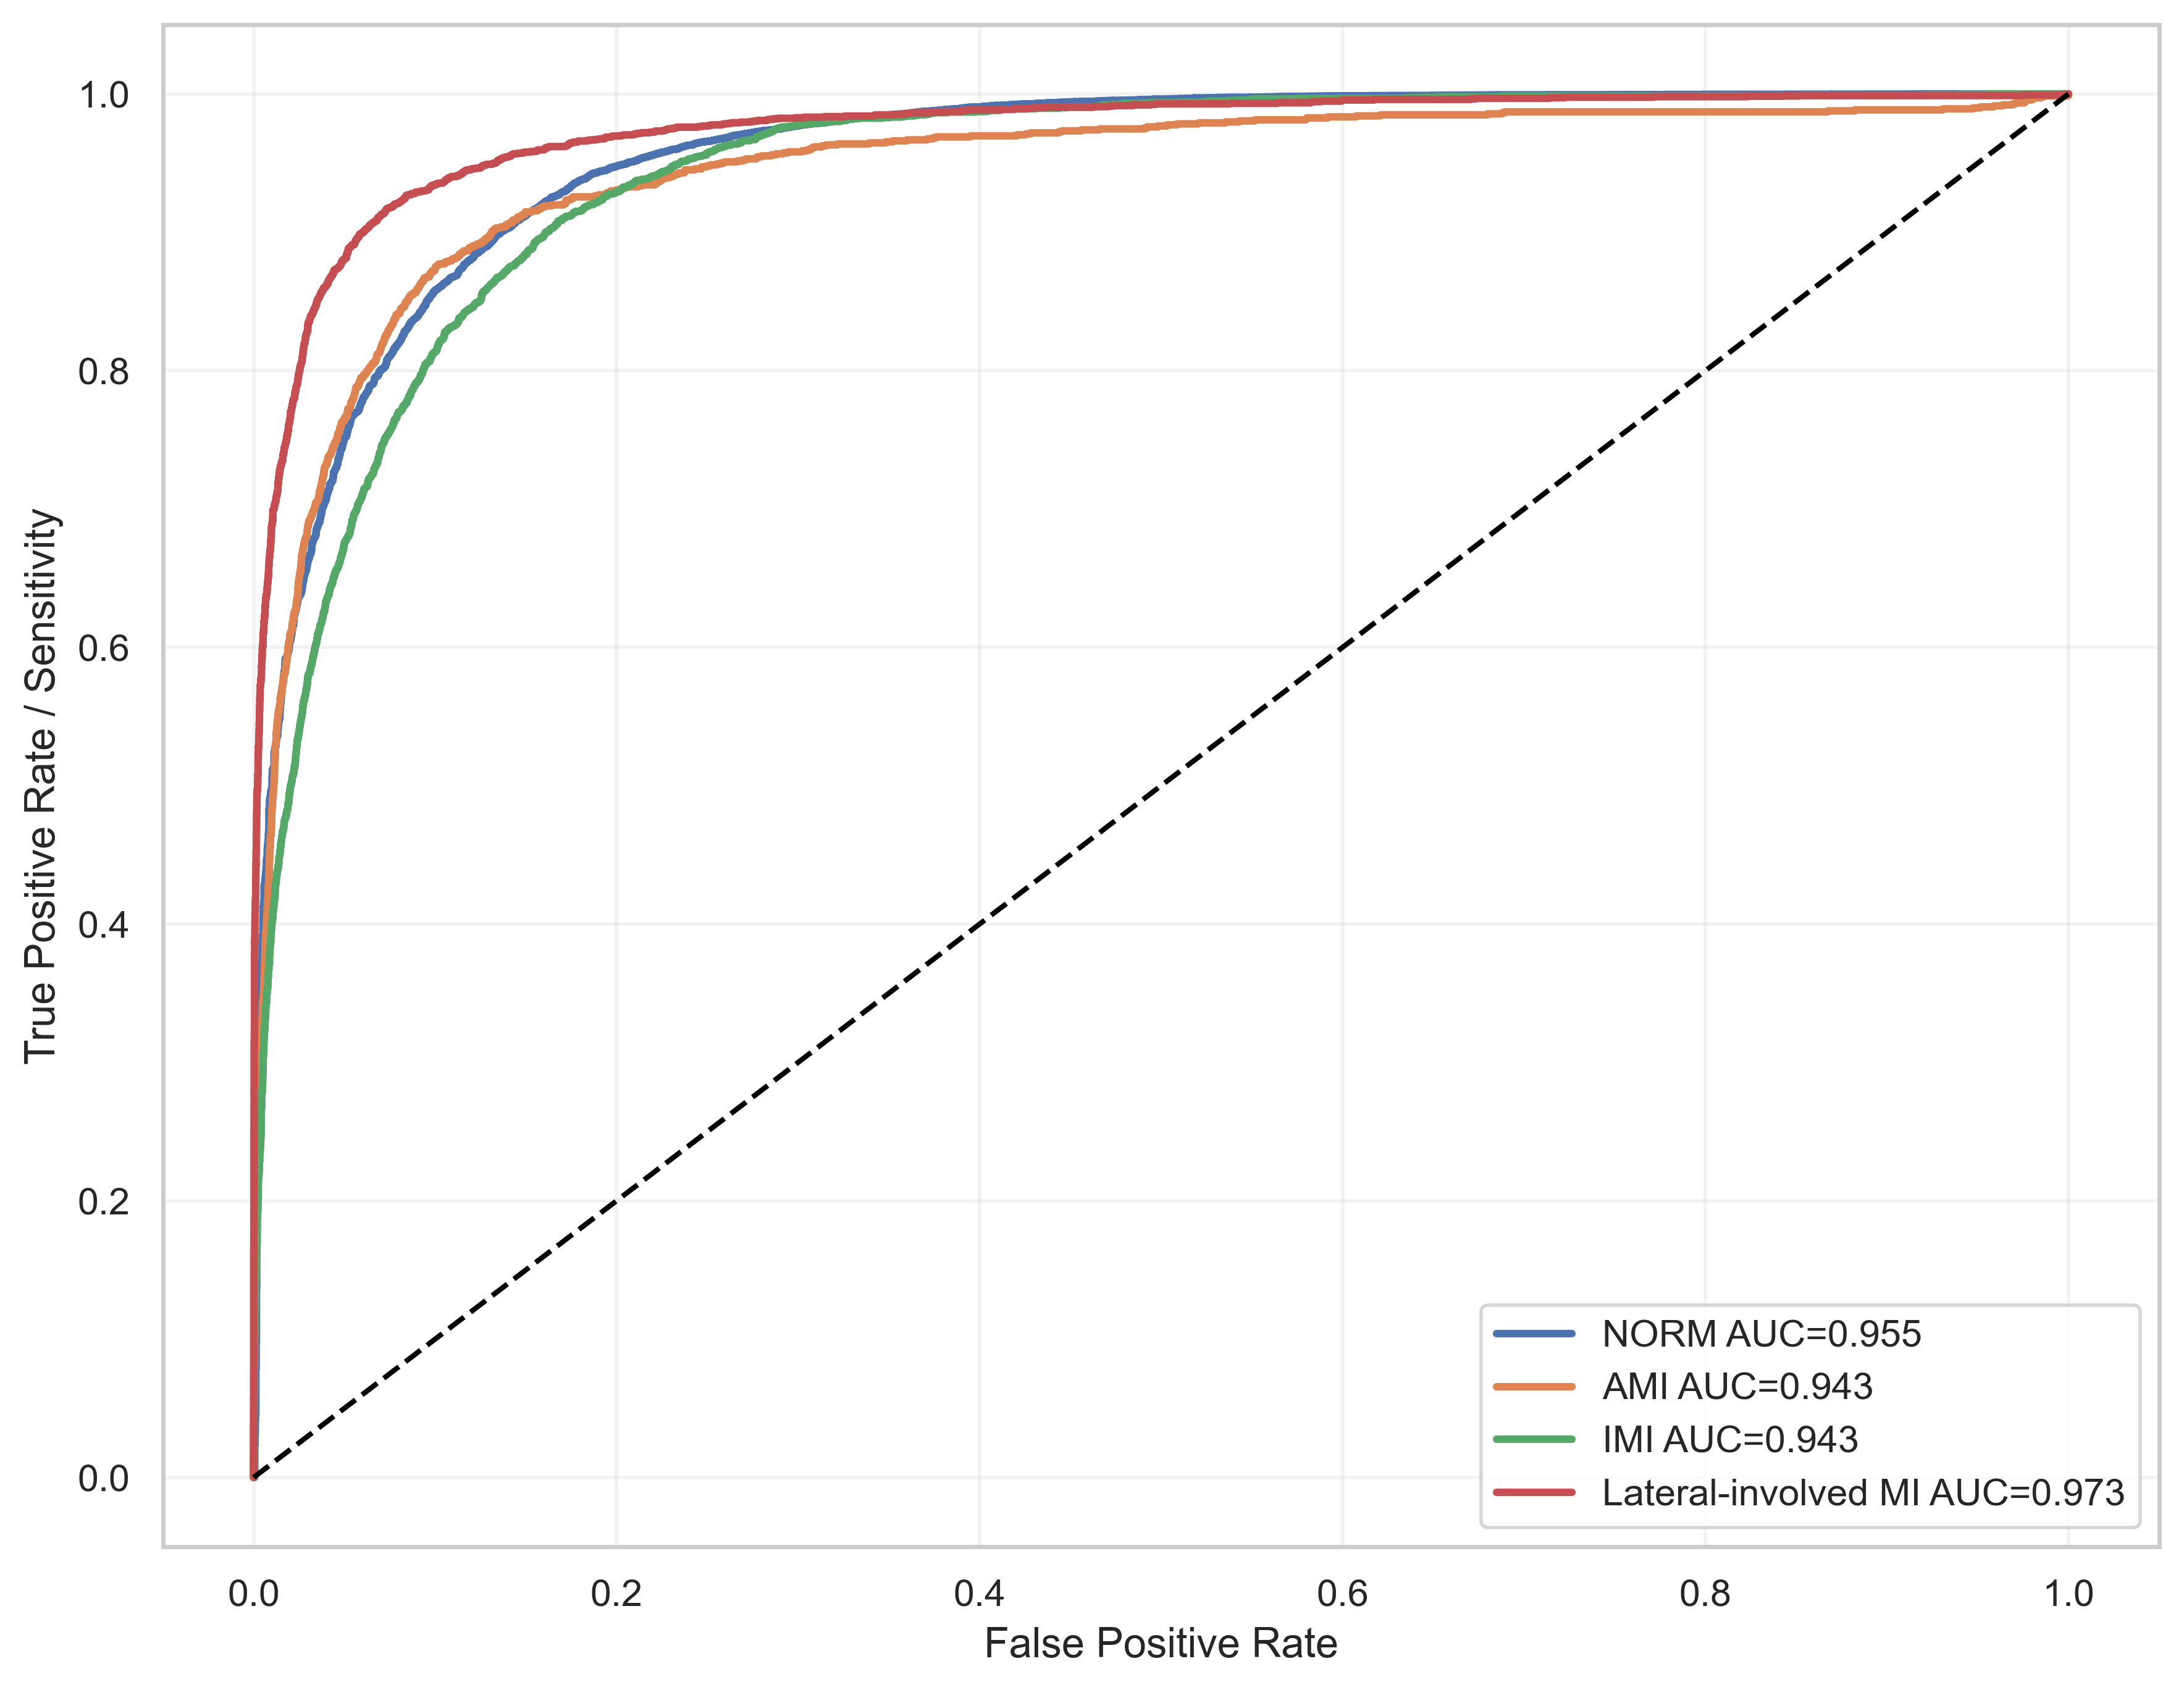

The data file committed next to this chart (first rows):
label, fpr, tpr, auc
NORM, 0.0, 0.0, 0.9546
NORM, 0.0004695, 0.0, 0.9546
NORM, 0.0004695, 0.0002007, 0.9546
NORM, 0.0004695, 0.0002509, 0.9546
NORM, 0.0004695, 0.0003513, 0.9546
NORM, 0.000626, 0.0003513, 0.9546
NORM, 0.000626, 0.000552, 0.9546
NORM, 0.000626, 0.0007527, 0.9546
NORM, 0.000626, 0.0008029, 0.9546
NORM, 0.000626, 0.0009033, 0.9546
NORM, 0.000626, 0.001004, 0.9546
NORM, 0.000626, 0.001104, 0.9546
NORM, 0.000626, 0.001154, 0.9546
NORM, 0.000626, 0.001305, 0.9546
NORM, 0.000626, 0.001355, 0.9546
NORM, 0.000626, 0.001756, 0.9546
NORM, 0.000626, 0.001807, 0.9546
NORM, 0.000626, 0.001907, 0.9546
NORM, 0.000626, 0.002007, 0.9546
NORM, 0.000626, 0.002609, 0.9546
NORM, 0.000626, 0.00281, 0.9546
NORM, 0.000626, 0.003011, 0.9546
NORM, 0.000626, 0.003262, 0.9546
NORM, 0.000626, 0.003412, 0.9546
NORM, 0.000626, 0.003513, 0.9546
NORM, 0.000626, 0.003663, 0.9546
NORM, 0.000626, 0.003713, 0.9546
NORM, 0.000626, 0.003864, 0.9546
NORM, 0.000626, 0.003914, 0.9546
NORM, 0.000626, 0.004014, 0.9546
NORM, 0.000626, 0.004215, 0.9546
NORM, 0.000626, 0.004366, 0.9546
NORM, 0.000626, 0.004717, 0.9546
NORM, 0.000626, 0.004817, 0.9546
NORM, 0.000626, 0.004968, 0.9546
NORM, 0.000626, 0.005169, 0.9546
NORM, 0.000626, 0.005219, 0.9546
NORM, 0.000626, 0.005369, 0.9546
NORM, 0.000626, 0.005771, 0.9546
NORM, 0.000626, 0.005871, 0.9546
NORM, 0.000626, 0.005971, 0.9546
NORM, 0.000626, 0.006273, 0.9546
NORM, 0.000626, 0.006323, 0.9546
NORM, 0.000626, 0.006523, 0.9546
NORM, 0.000626, 0.006574, 0.9546
NORM, 0.000626, 0.006674, 0.9546
NORM, 0.000626, 0.006724, 0.9546
NORM, 0.000626, 0.006825, 0.9546
NORM, 0.000626, 0.006875, 0.9546
NORM, 0.000626, 0.007025, 0.9546
NORM, 0.000626, 0.007326, 0.9546
NORM, 0.000626, 0.007527, 0.9546
NORM, 0.000626, 0.007627, 0.9546
NORM, 0.000626, 0.007828, 0.9546
NORM, 0.000626, 0.007929, 0.9546
NORM, 0.000626, 0.00823, 0.9546
NORM, 0.000626, 0.00833, 0.9546
NORM, 0.000626, 0.008581, 0.9546
NORM, 0.000626, 0.008731, 0.9546
NORM, 0.000626, 0.008932, 0.9546
... 10,581 more rows
